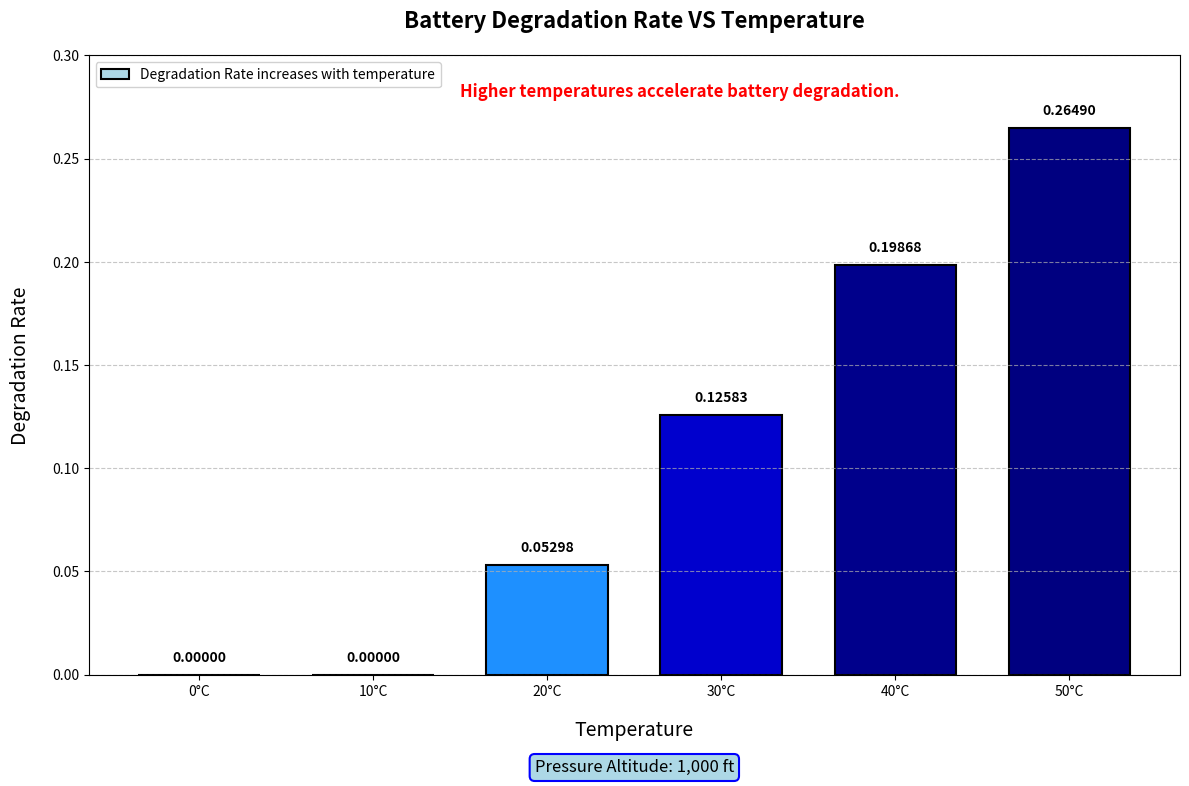

This figure's Python source:
import matplotlib.pyplot as plt
import numpy as np
import matplotlib.colors as mcolors

# 从图片中提取的数据
temperatures = ['0°C', '10°C', '20°C', '30°C', '40°C', '50°C']
degradation_rates = [0, 0, 0.052980132, 0.125827815, 0.198675497, 0.264900662]
pressure_altitude = 1000  # 压力高度（英尺）

# 创建渐变色（浅蓝到深蓝）
colors = ['#ADD8E6', '#87CEEB', '#1E90FF', '#0000CD', '#00008B', '#000080']
cmap = mcolors.LinearSegmentedColormap.from_list("blue_gradient", colors)
norm = mcolors.Normalize(vmin=0, vmax=len(temperatures)-1)

# 创建图表
plt.figure(figsize=(12, 8))

# 创建柱状图
bars = plt.bar(temperatures, degradation_rates,
               color=[cmap(norm(i)) for i in range(len(temperatures))],
               edgecolor='black',
               linewidth=1.5,
               width=0.7)

# 添加数据标签
for i, bar in enumerate(bars):
    height = bar.get_height()
    plt.text(bar.get_x() + bar.get_width()/2., height + 0.005,
             f'{degradation_rates[i]:.5f}',
             ha='center', va='bottom',
             fontsize=10,
             fontweight='bold')

# 设置图表标题和标签
plt.title('Battery Degradation Rate VS Temperature',
          fontsize=16, pad=20, fontweight='bold')
plt.xlabel('Temperature', fontsize=14, labelpad=15)
plt.ylabel('Degradation Rate', fontsize=14, labelpad=15)

# 设置Y轴范围
plt.ylim(0, 0.3)

# 添加压力高度信息
plt.text(0.5, -0.15, f'Pressure Altitude: {pressure_altitude:,} ft',
         ha='center', va='center',
         transform=plt.gca().transAxes,
         fontsize=12,
         bbox=dict(boxstyle="round,pad=0.3", fc="lightblue", ec="blue", lw=1.5))

# 添加网格线
plt.grid(axis='y', linestyle='--', alpha=0.7)

# 添加图例说明
plt.legend(['Degradation Rate increases with temperature'],
           loc='upper left', frameon=True, framealpha=0.9)

# 添加关键观察点
plt.annotate('Higher temperatures accelerate battery degradation.',
             xy=(3.5, 0.27),
             xytext=(1.5, 0.28),
             fontsize=12, color='red', weight='bold')


# 调整布局
plt.tight_layout()
plt.subplots_adjust(bottom=0.15)  # 为底部文本留出空间

# 保存并显示
plt.savefig('battery_degradation_vs_temperature.png', dpi=300, bbox_inches='tight')
plt.show()